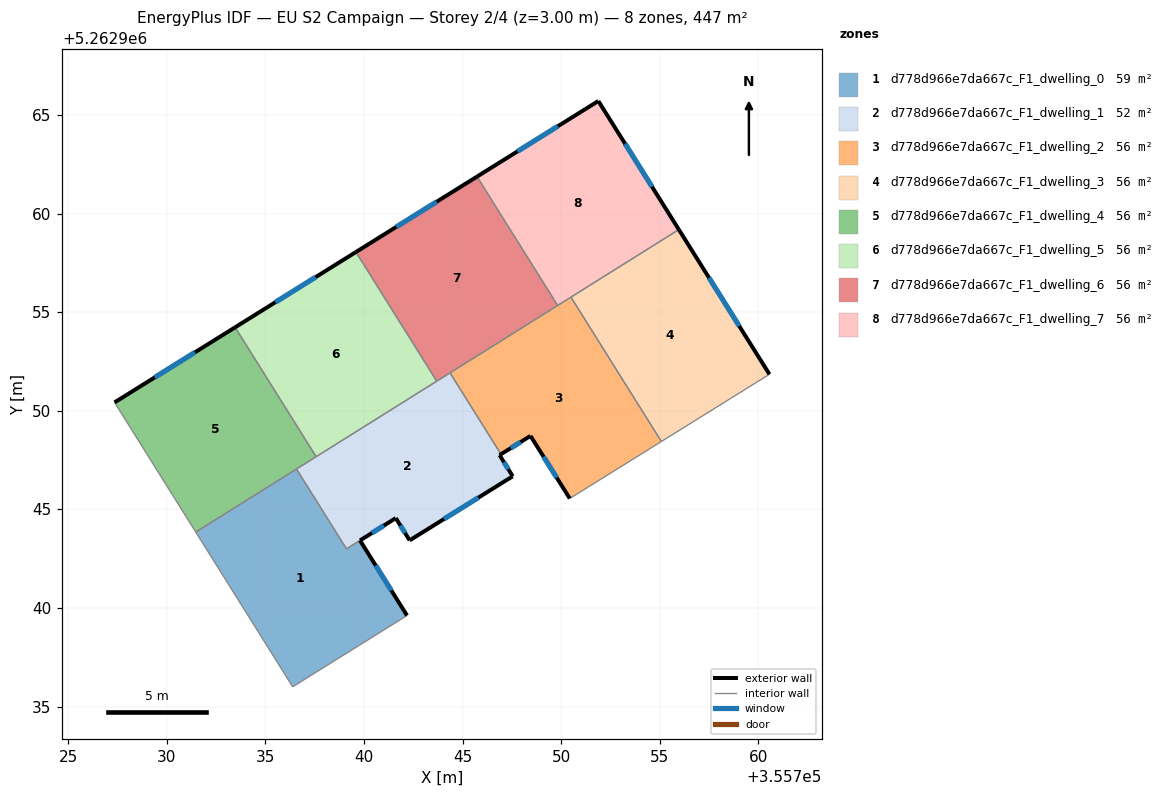
=== STOREY PLAN SPEC (per zone: floor XY polygon, exterior-wall plan segments, windows/doors) ===
zone 1: d778d966e7da667c_F1_dwelling_0  (59.5 m²)
  floor: (355739.80, 5262943.42) (355742.18, 5262939.61) (355736.38, 5262936.00) (355731.47, 5262943.85) (355736.57, 5262947.04) (355739.11, 5262942.99)
  exterior wall: (355742.18, 5262939.61) – (355739.80, 5262943.42)  [4.5 m]
    window: (355741.39, 5262940.88) – (355740.59, 5262942.15)  [1.5 m²]
  interior walls: 5
zone 2: d778d966e7da667c_F1_dwelling_1  (52.2 m²)
  floor: (355744.36, 5262951.92) (355746.95, 5262947.79) (355746.87, 5262947.75) (355747.54, 5262946.68) (355742.31, 5262943.42) (355741.61, 5262944.55) (355739.11, 5262942.99) (355736.57, 5262947.04)
  exterior wall: (355746.87, 5262947.75) – (355746.95, 5262947.79)  [0.1 m]
  exterior wall: (355747.54, 5262946.68) – (355746.87, 5262947.75)  [1.3 m]
    window: (355747.32, 5262947.03) – (355747.10, 5262947.39)  [0.4 m²]
  exterior wall: (355742.31, 5262943.42) – (355747.54, 5262946.68)  [6.2 m]
    window: (355744.06, 5262944.51) – (355745.80, 5262945.59)  [2.1 m²]
  exterior wall: (355741.61, 5262944.55) – (355742.31, 5262943.42)  [1.3 m]
    window: (355741.84, 5262944.18) – (355742.08, 5262943.80)  [0.4 m²]
  exterior wall: (355739.80, 5262943.42) – (355741.61, 5262944.55)  [2.1 m]
    window: (355740.40, 5262943.80) – (355741.01, 5262944.18)  [0.7 m²]
  interior walls: 6
zone 3: d778d966e7da667c_F1_dwelling_2  (55.8 m²)
  floor: (355750.49, 5262955.76) (355755.08, 5262948.44) (355750.43, 5262945.55) (355748.44, 5262948.72) (355746.95, 5262947.79) (355744.36, 5262951.92)
  exterior wall: (355748.44, 5262948.72) – (355750.43, 5262945.55)  [3.7 m]
    window: (355749.11, 5262947.67) – (355749.77, 5262946.61)  [1.2 m²]
  exterior wall: (355746.95, 5262947.79) – (355748.44, 5262948.72)  [1.8 m]
    window: (355747.44, 5262948.10) – (355747.94, 5262948.41)  [0.6 m²]
  interior walls: 5
zone 4: d778d966e7da667c_F1_dwelling_3  (55.8 m²)
  floor: (355755.97, 5262959.19) (355760.56, 5262951.85) (355755.08, 5262948.44) (355750.49, 5262955.76)
  exterior wall: (355760.56, 5262951.85) – (355755.97, 5262959.19)  [8.7 m]
    window: (355759.03, 5262954.29) – (355757.50, 5262956.74)  [2.9 m²]
  interior walls: 3
zone 5: d778d966e7da667c_F1_dwelling_4  (55.8 m²)
  floor: (355733.46, 5262954.23) (355737.57, 5262947.67) (355731.47, 5262943.85) (355727.35, 5262950.42)
  exterior wall: (355733.46, 5262954.23) – (355727.35, 5262950.42)  [7.2 m]
    window: (355731.42, 5262952.96) – (355729.39, 5262951.69)  [2.4 m²]
  interior walls: 4
zone 6: d778d966e7da667c_F1_dwelling_5  (55.8 m²)
  floor: (355739.59, 5262958.05) (355743.69, 5262951.50) (355737.57, 5262947.67) (355733.46, 5262954.23)
  exterior wall: (355739.59, 5262958.05) – (355733.46, 5262954.23)  [7.2 m]
    window: (355737.55, 5262956.78) – (355735.50, 5262955.50)  [2.4 m²]
  interior walls: 3
zone 7: d778d966e7da667c_F1_dwelling_6  (55.8 m²)
  floor: (355745.73, 5262961.87) (355749.82, 5262955.34) (355743.69, 5262951.50) (355739.59, 5262958.05)
  exterior wall: (355745.73, 5262961.87) – (355739.59, 5262958.05)  [7.2 m]
    window: (355743.68, 5262960.60) – (355741.63, 5262959.32)  [2.4 m²]
  interior walls: 4
zone 8: d778d966e7da667c_F1_dwelling_7  (55.8 m²)
  floor: (355751.88, 5262965.71) (355755.97, 5262959.19) (355749.82, 5262955.34) (355745.73, 5262961.87)
  exterior wall: (355751.88, 5262965.71) – (355745.73, 5262961.87)  [7.2 m]
    window: (355749.83, 5262964.43) – (355747.78, 5262963.15)  [2.4 m²]
  exterior wall: (355755.97, 5262959.19) – (355751.88, 5262965.71)  [7.7 m]
    window: (355754.60, 5262961.36) – (355753.24, 5262963.53)  [2.6 m²]
  interior walls: 3

=== DERIVED (storey summary) ===
Building: EU S2 Campaign
Storey: 2 of 4  (floor level z = 3.00 m)
Storey gross floor area: 446.6 m²
Zones on this storey: 8
  - d778d966e7da667c_F1_dwelling_0: floor 59.5 m²; exterior wall 4.5 m (13.5 m²); 1 window(s) 1.5 m²; WWR 11.1%
  - d778d966e7da667c_F1_dwelling_1: floor 52.2 m²; exterior wall 11.0 m (32.9 m²); 4 window(s) 3.6 m²; WWR 11.0%
  - d778d966e7da667c_F1_dwelling_2: floor 55.8 m²; exterior wall 5.5 m (16.5 m²); 2 window(s) 1.8 m²; WWR 11.1%
  - d778d966e7da667c_F1_dwelling_3: floor 55.8 m²; exterior wall 8.7 m (26.0 m²); 1 window(s) 2.9 m²; WWR 11.1%
  - d778d966e7da667c_F1_dwelling_4: floor 55.8 m²; exterior wall 7.2 m (21.6 m²); 1 window(s) 2.4 m²; WWR 11.1%
  - d778d966e7da667c_F1_dwelling_5: floor 55.8 m²; exterior wall 7.2 m (21.7 m²); 1 window(s) 2.4 m²; WWR 11.1%
  - d778d966e7da667c_F1_dwelling_6: floor 55.8 m²; exterior wall 7.2 m (21.7 m²); 1 window(s) 2.4 m²; WWR 11.1%
  - d778d966e7da667c_F1_dwelling_7: floor 55.8 m²; exterior wall 14.9 m (44.8 m²); 2 window(s) 5.0 m²; WWR 11.1%
Zone adjacency (shared interzone walls):
  - d778d966e7da667c_F1_dwelling_0 ↔ d778d966e7da667c_F1_dwelling_1
  - d778d966e7da667c_F1_dwelling_0 ↔ d778d966e7da667c_F1_dwelling_4
  - d778d966e7da667c_F1_dwelling_1 ↔ d778d966e7da667c_F1_dwelling_2
  - d778d966e7da667c_F1_dwelling_1 ↔ d778d966e7da667c_F1_dwelling_4
  - d778d966e7da667c_F1_dwelling_1 ↔ d778d966e7da667c_F1_dwelling_5
  - d778d966e7da667c_F1_dwelling_1 ↔ d778d966e7da667c_F1_dwelling_6
  - d778d966e7da667c_F1_dwelling_2 ↔ d778d966e7da667c_F1_dwelling_3
  - d778d966e7da667c_F1_dwelling_2 ↔ d778d966e7da667c_F1_dwelling_6
  - d778d966e7da667c_F1_dwelling_2 ↔ d778d966e7da667c_F1_dwelling_7
  - d778d966e7da667c_F1_dwelling_3 ↔ d778d966e7da667c_F1_dwelling_7
  - d778d966e7da667c_F1_dwelling_4 ↔ d778d966e7da667c_F1_dwelling_5
  - d778d966e7da667c_F1_dwelling_5 ↔ d778d966e7da667c_F1_dwelling_6
  - d778d966e7da667c_F1_dwelling_6 ↔ d778d966e7da667c_F1_dwelling_7